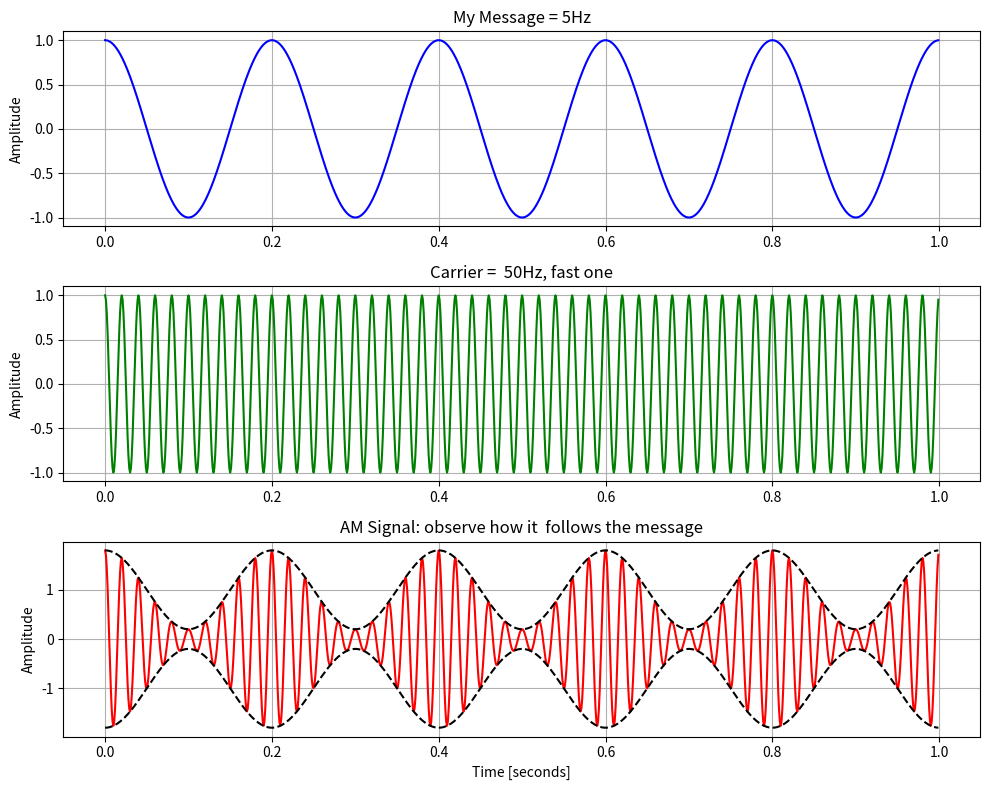

The script that saved this image:
import numpy as np
import matplotlib.pyplot as plt

# setting my frequencies first
fm = 5   # this is my message, it's slow, like voice
fc = 50  # this is the carrier, it's fast
fs = 1000
t = np.arange(0, 1, 1/fs) # just 1 second, so it's not too long'

m = 0.8  # the modulation index, if it is more than 1 it will distort

# my message,  I used cosine, it's' simple
message = np.cos(2 * np.pi * fm * t)

# carrier , it's also cosine but faster
carrier = np.cos(2 * np.pi * fc * t)

#  This is the main AM formula
# AM formula is this: (1 + m*message) * carrier
am_signal = (1 + m * message) * carrier

# Here I plot  3 graphs
plt.figure(figsize=(10, 8))

plt.subplot(3,1,1)
plt.plot(t, message, 'b')
plt.title('My Message = 5Hz')
plt.ylabel('Amplitude')
plt.grid(True) # added grid so it's clear

plt.subplot(3,1,2)
plt.plot(t, carrier, 'g')
plt.title('Carrier =  50Hz, fast one')
plt.ylabel('Amplitude')
plt.grid(True)

plt.subplot(3,1,3)
plt.plot(t, am_signal, 'r') # this is the main AM signal
plt.plot(t, 1 + m*message, 'k--') # upper envelope
plt.plot(t, -(1 + m*message), 'k--') # lower
plt.title('AM Signal: observe how it  follows the message')
plt.xlabel('Time [seconds]')
plt.ylabel('Amplitude')
plt.grid(True)

plt.tight_layout() # to prevent overlap
plt.show()

print(", the envelope is the message shape")
